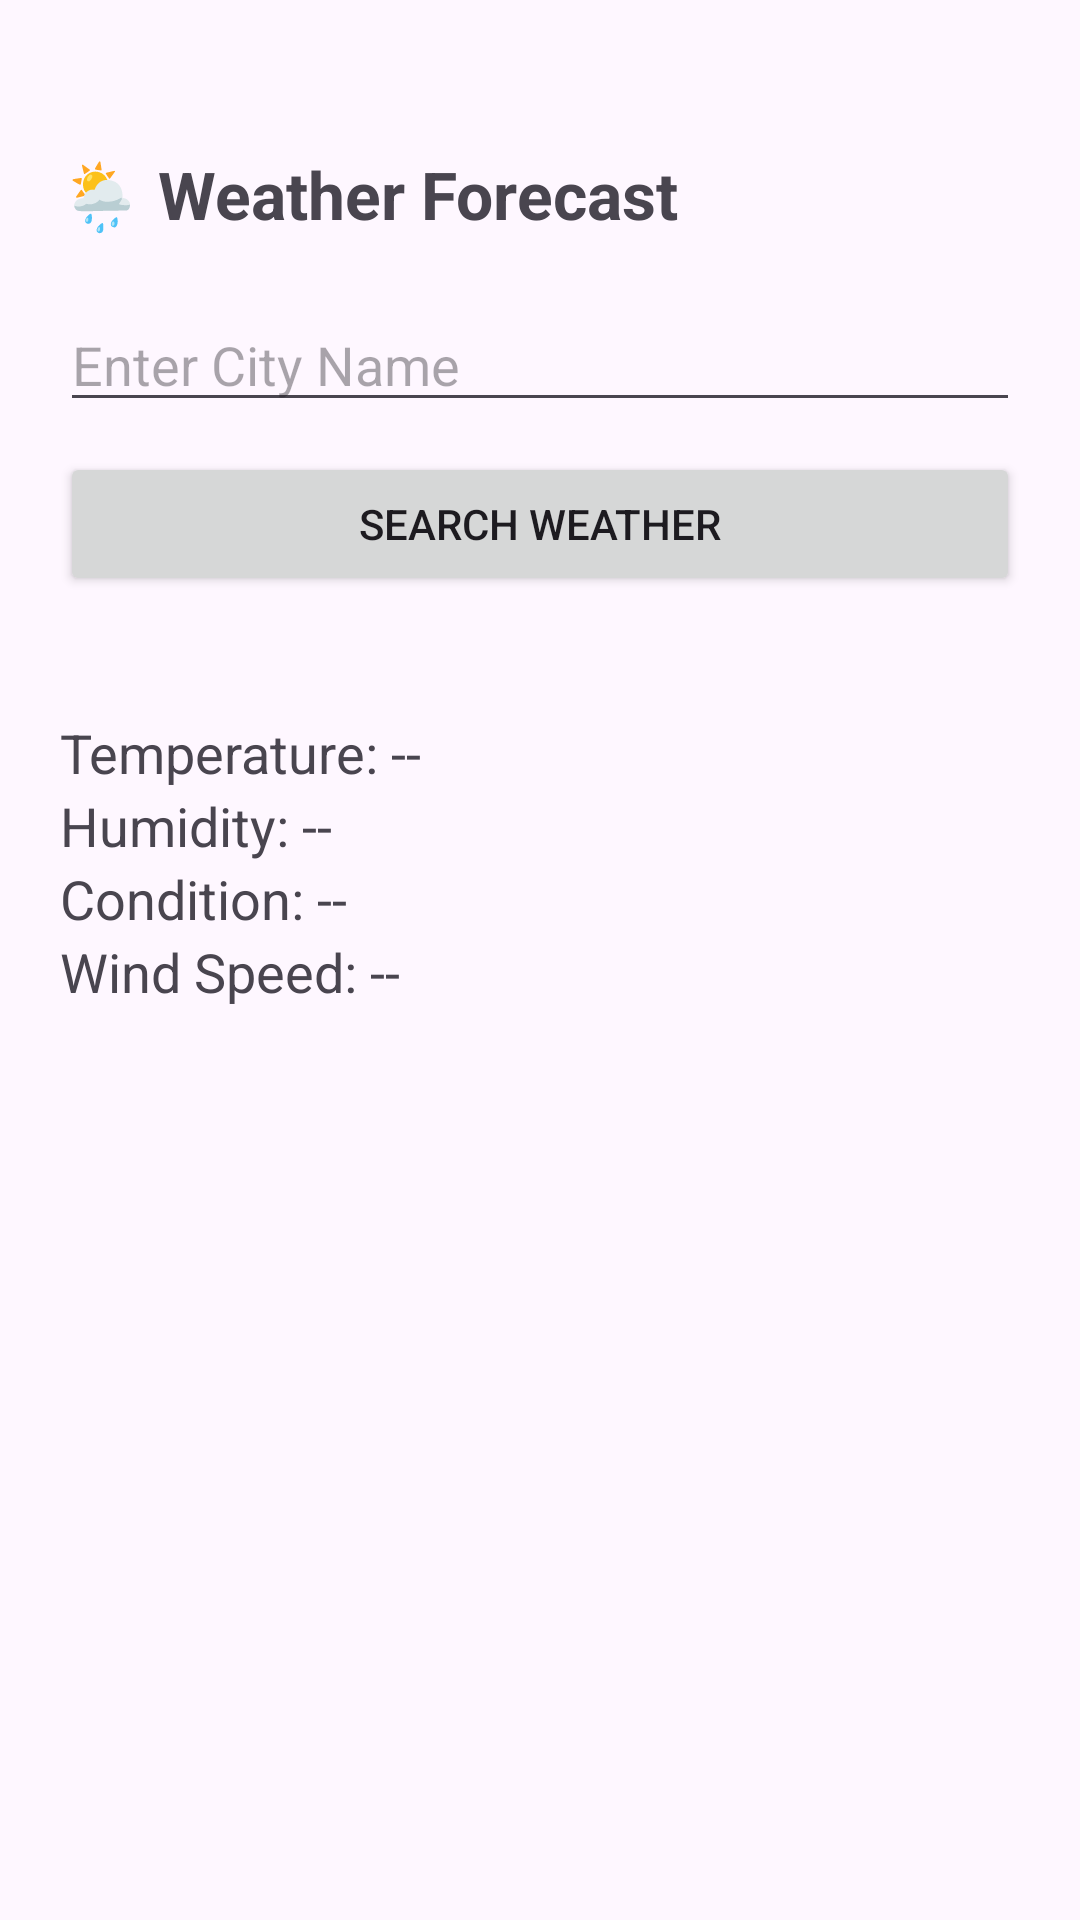

Write the Android layout XML for this screen, with the resource values it uses.
<!-- AndroidManifest.xml: application theme Theme.EcoTrack -->
<!-- res/layout/activity_weather.xml -->
<?xml version="1.0" encoding="utf-8"?>
<ScrollView xmlns:android="http://schemas.android.com/apk/res/android"
    android:layout_width="match_parent"
    android:layout_height="match_parent"
    android:padding="20dp">

    <LinearLayout
        android:layout_marginTop="30dp"
        android:layout_width="match_parent"
        android:layout_height="wrap_content"
        android:orientation="vertical">

        <TextView
            android:layout_width="wrap_content"
            android:layout_height="wrap_content"
            android:text="🌦 Weather Forecast"
            android:textSize="22sp"
            android:textStyle="bold"
            android:layout_marginBottom="20dp"/>

        <EditText
            android:id="@+id/etCityWeather"
            android:layout_width="match_parent"
            android:layout_height="wrap_content"
            android:hint="Enter City Name"/>

        <Button
            android:id="@+id/btnSearchWeather"
            android:layout_width="match_parent"
            android:layout_height="wrap_content"
            android:text="Search Weather"
            android:layout_marginTop="10dp"/>
        <androidx.recyclerview.widget.RecyclerView
            android:id="@+id/recyclerForecast"
            android:layout_width="match_parent"
            android:layout_height="wrap_content"
            android:layout_marginTop="20dp"/>

        <TextView
            android:id="@+id/tvTemp"
            android:layout_width="match_parent"
            android:layout_height="wrap_content"
            android:text="Temperature: --"
            android:layout_marginTop="20dp"
            android:textSize="18sp"/>

        <TextView
            android:id="@+id/tvHumidityWeather"
            android:layout_width="match_parent"
            android:layout_height="wrap_content"
            android:text="Humidity: --"
            android:textSize="18sp"/>

        <TextView
            android:id="@+id/tvDescription"
            android:layout_width="match_parent"
            android:layout_height="wrap_content"
            android:text="Condition: --"
            android:textSize="18sp"/>

        <TextView
            android:id="@+id/tvWind"
            android:layout_width="match_parent"
            android:layout_height="wrap_content"
            android:text="Wind Speed: --"
            android:textSize="18sp"/>

    </LinearLayout>

</ScrollView>
<!-- resources referenced by this layout -->
<resources>
  <style name="Theme.EcoTrack" parent="Theme.Material3.DayNight.NoActionBar">
          <item name="colorPrimary">@color/primaryGreen</item>
          <item name="colorSecondary">@color/secondaryTeal</item>
          <item name="android:statusBarColor">@color/primaryGreen</item>
      </style>
  <color name="primaryGreen">#2E7D32</color>
  <color name="secondaryTeal">#00897B</color>
</resources>
